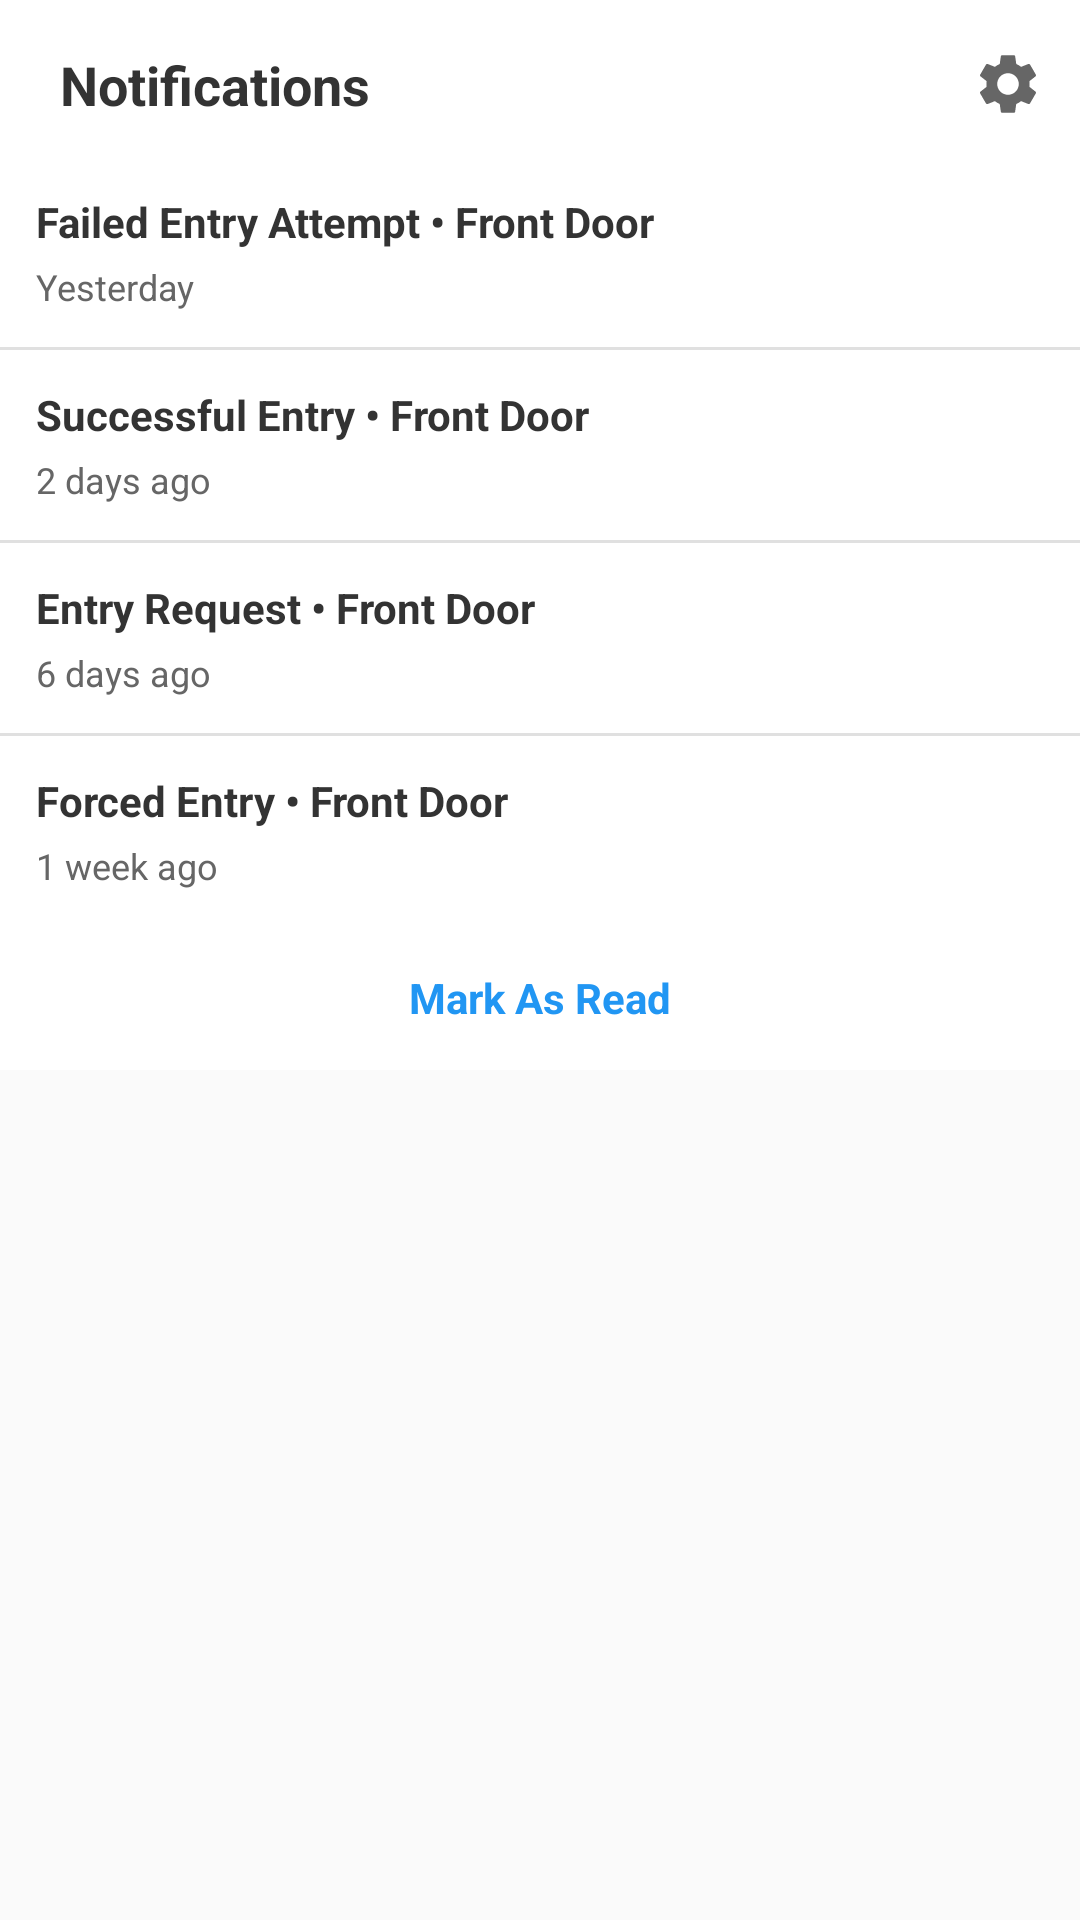

Android layout source for this screen:
<!-- AndroidManifest.xml: application theme Theme.SmartLatch -->
<!-- res/layout/dialog_notifications.xml -->
<?xml version="1.0" encoding="utf-8"?>
<LinearLayout xmlns:android="http://schemas.android.com/apk/res/android"
    android:layout_width="match_parent"
    android:layout_height="wrap_content"
    android:orientation="vertical"
    android:padding="0dp">

    
    <LinearLayout
        android:layout_width="match_parent"
        android:layout_height="wrap_content"
        android:orientation="vertical"
        android:background="@android:color/white"
        android:padding="0dp">

        
        <LinearLayout
            android:layout_width="match_parent"
            android:layout_height="wrap_content"
            android:orientation="horizontal"
            android:gravity="center_vertical"
            android:paddingLeft="20dp"
            android:paddingRight="12dp"
            android:paddingTop="16dp"
            android:paddingBottom="12dp">

            <TextView
                android:layout_width="0dp"
                android:layout_height="wrap_content"
                android:layout_weight="1"
                android:text="Notifications"
                android:textSize="18sp"
                android:textStyle="bold"
                android:textColor="#333333" />

            <ImageView
                android:id="@+id/settingsIcon"
                android:layout_width="24dp"
                android:layout_height="24dp"
                android:src="@drawable/ic_settings"
                android:contentDescription="Settings"/>
        </LinearLayout>

        
        <ScrollView
            android:layout_width="match_parent"
            android:layout_height="wrap_content"
            android:fillViewport="true">

            <LinearLayout
                android:layout_width="match_parent"
                android:layout_height="wrap_content"
                android:orientation="vertical">

                
                <LinearLayout
                    android:layout_width="match_parent"
                    android:layout_height="wrap_content"
                    android:orientation="vertical"
                    android:padding="12dp">

                    <TextView
                        android:layout_width="wrap_content"
                        android:layout_height="wrap_content"
                        android:text="Failed Entry Attempt • Front Door"
                        android:textStyle="bold"
                        android:textSize="14sp"
                        android:textColor="#333333" />

                    <TextView
                        android:layout_width="wrap_content"
                        android:layout_height="wrap_content"
                        android:text="Yesterday"
                        android:textColor="#666666"
                        android:textSize="12sp"
                        android:layout_marginTop="4dp" />
                </LinearLayout>

                <View android:layout_width="match_parent" android:layout_height="1dp" android:background="#E0E0E0"/>

                
                <LinearLayout
                    android:layout_width="match_parent"
                    android:layout_height="wrap_content"
                    android:orientation="vertical"
                    android:padding="12dp">

                    <TextView
                        android:layout_width="wrap_content"
                        android:layout_height="wrap_content"
                        android:text="Successful Entry • Front Door"
                        android:textStyle="bold"
                        android:textSize="14sp"
                        android:textColor="#333333" />

                    <TextView
                        android:layout_width="wrap_content"
                        android:layout_height="wrap_content"
                        android:text="2 days ago"
                        android:textColor="#666666"
                        android:textSize="12sp"
                        android:layout_marginTop="4dp" />
                </LinearLayout>

                <View android:layout_width="match_parent" android:layout_height="1dp" android:background="#E0E0E0"/>

                
                <LinearLayout
                    android:layout_width="match_parent"
                    android:layout_height="wrap_content"
                    android:orientation="vertical"
                    android:padding="12dp">

                    <TextView
                        android:layout_width="wrap_content"
                        android:layout_height="wrap_content"
                        android:text="Entry Request • Front Door"
                        android:textStyle="bold"
                        android:textSize="14sp"
                        android:textColor="#333333" />

                    <TextView
                        android:layout_width="wrap_content"
                        android:layout_height="wrap_content"
                        android:text="6 days ago"
                        android:textColor="#666666"
                        android:textSize="12sp"
                        android:layout_marginTop="4dp" />
                </LinearLayout>

                <View android:layout_width="match_parent" android:layout_height="1dp" android:background="#E0E0E0"/>

                
                <LinearLayout
                    android:layout_width="match_parent"
                    android:layout_height="wrap_content"
                    android:orientation="vertical"
                    android:padding="12dp">

                    <TextView
                        android:layout_width="wrap_content"
                        android:layout_height="wrap_content"
                        android:text="Forced Entry • Front Door"
                        android:textStyle="bold"
                        android:textSize="14sp"
                        android:textColor="#333333" />

                    <TextView
                        android:layout_width="wrap_content"
                        android:layout_height="wrap_content"
                        android:text="1 week ago"
                        android:textColor="#666666"
                        android:textSize="12sp"
                        android:layout_marginTop="4dp" />
                </LinearLayout>
            </LinearLayout>
        </ScrollView>

        
        <TextView
            android:id="@+id/markAsRead"
            android:layout_width="match_parent"
            android:layout_height="48dp"
            android:gravity="center"
            android:text="Mark As Read"
            android:textColor="#2196F3"
            android:textStyle="bold"/>
    </LinearLayout>
</LinearLayout>
<!-- resources referenced by this layout -->
<resources>
  <!-- drawable ic_settings (drawable) -->
  <?xml version="1.0" encoding="utf-8"?>
  <vector xmlns:android="http://schemas.android.com/apk/res/android"
      android:width="24dp"
      android:height="24dp"
      android:viewportWidth="24"
      android:viewportHeight="24"
      android:tint="#666666">
      <path
          android:fillColor="@android:color/white"
          android:pathData="M19.14,12.94c0.04,-0.3 0.06,-0.61 0.06,-0.94c0,-0.32 -0.02,-0.64 -0.07,-0.94l2.03,-1.58c0.18,-0.14 0.23,-0.41 0.12,-0.61l-1.92,-3.32c-0.12,-0.22 -0.37,-0.29 -0.59,-0.22l-2.39,0.96c-0.5,-0.38 -1.03,-0.7 -1.62,-0.94L14.4,2.81c-0.04,-0.24 -0.24,-0.41 -0.48,-0.41h-3.84c-0.24,0 -0.43,0.17 -0.47,0.41L9.25,5.35C8.66,5.59 8.12,5.92 7.63,6.29L5.24,5.33c-0.22,-0.08 -0.47,0 -0.59,0.22L2.74,8.87C2.62,9.08 2.66,9.34 2.86,9.48l2.03,1.58C4.84,11.36 4.8,11.69 4.8,12s0.02,0.64 0.07,0.94l-2.03,1.58c-0.18,0.14 -0.23,0.41 -0.12,0.61l1.92,3.32c0.12,0.22 0.37,0.29 0.59,0.22l2.39,-0.96c0.5,0.38 1.03,0.7 1.62,0.94l0.36,2.54c0.05,0.24 0.24,0.41 0.48,0.41h3.84c0.24,0 0.44,-0.17 0.47,-0.41l0.36,-2.54c0.59,-0.24 1.13,-0.56 1.62,-0.94l2.39,0.96c0.22,0.08 0.47,0 0.59,-0.22l1.92,-3.32c0.12,-0.22 0.07,-0.47 -0.12,-0.61L19.14,12.94zM12,15.6c-1.98,0 -3.6,-1.62 -3.6,-3.6s1.62,-3.6 3.6,-3.6s3.6,1.62 3.6,3.6S13.98,15.6 12,15.6z"/>
  </vector>
  <style name="Theme.SmartLatch" parent="android:Theme.Material.Light.NoActionBar" />
</resources>
